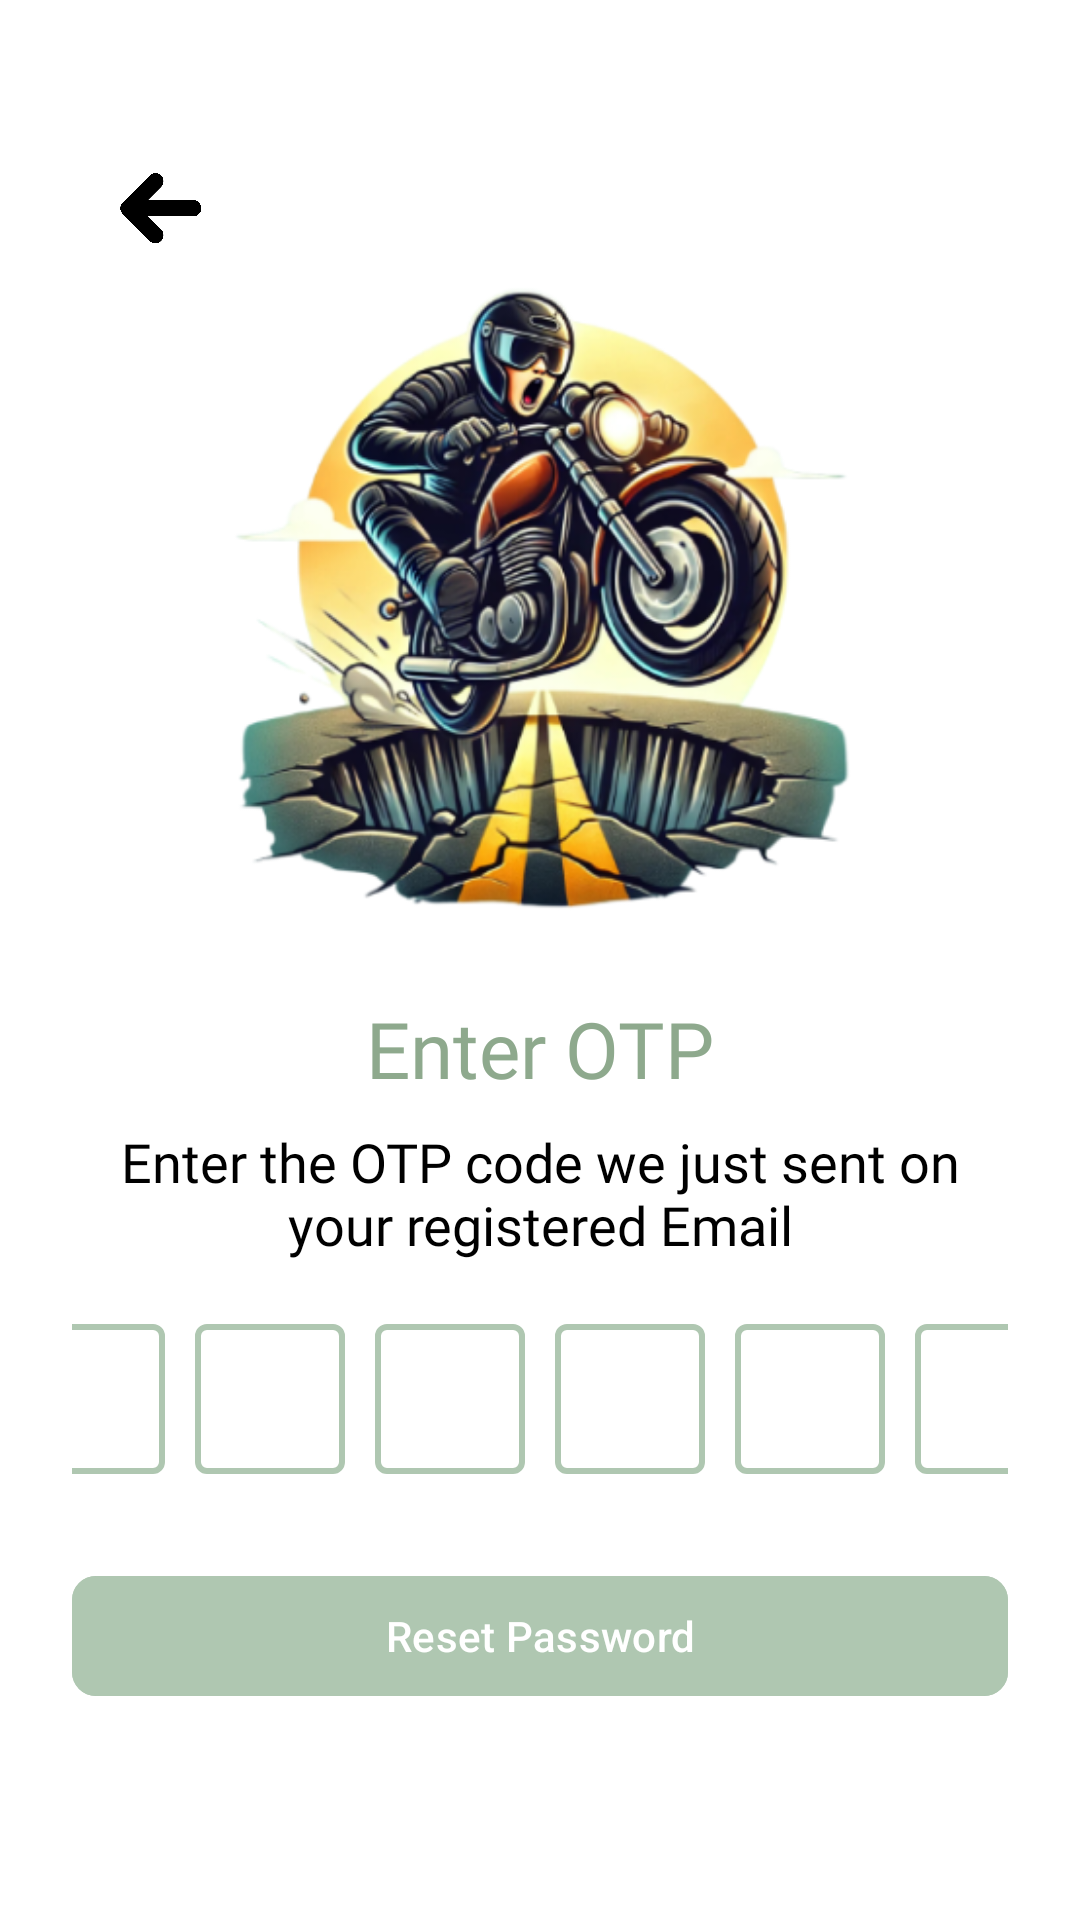

Android layout source for this screen:
<!-- AndroidManifest.xml: application theme Theme.PotholePatrol -->
<!-- res/layout/activity_enterotp.xml -->
<?xml version="1.0" encoding="utf-8"?>
<RelativeLayout
    xmlns:android="http://schemas.android.com/apk/res/android"
    xmlns:app="http://schemas.android.com/apk/res-auto"
    xmlns:tools="http://schemas.android.com/tools"
    android:layout_width="match_parent"
    android:layout_height="match_parent"
    android:padding="24dp"
    android:background="#FFFFFF">

    <ImageButton
        android:id="@+id/btnBack"
        android:layout_width="70dp"
        android:layout_height="70dp"
        android:layout_alignParentStart="true"
        android:layout_alignParentTop="true"
        android:layout_marginTop="5dp"
        android:background="?attr/selectableItemBackgroundBorderless"
        android:contentDescription="@string/back2"
        android:padding="8dp"
        android:rotation="270"
        android:scaleType="centerInside"
        android:src="@drawable/ic_arrow_back" />

    <ImageView
        android:id="@+id/ivIllustration"
        android:layout_width="250dp"
        android:layout_height="250dp"
        android:layout_alignParentTop="true"
        android:layout_centerHorizontal="true"
        android:layout_marginTop="50dp"
        android:adjustViewBounds="true"
        android:scaleType="fitCenter"
        android:src="@drawable/motorcycle_illustration" />


    <TextView
        android:id="@+id/tvEnterOTP"
        android:layout_width="wrap_content"
        android:layout_height="wrap_content"
        android:layout_below="@id/ivIllustration"
        android:layout_centerHorizontal="true"
        android:layout_marginTop="8dp"
        android:fontFamily="@font/poppins_bold"
        android:text="@string/enter_otp"
        android:textColor="#8EA98D"
        android:textSize="26sp" />

    <TextView
        android:id="@+id/tvHint"
        android:layout_width="wrap_content"
        android:layout_height="wrap_content"
        android:layout_below="@id/tvEnterOTP"
        android:layout_centerHorizontal="true"
        android:layout_marginTop="8dp"
        android:fontFamily="@font/roboto_light"
        android:text="@string/enter_the_otp_code_we_just_sent_on_your_registered_email"
        android:textColor="@color/black"
        android:textSize="18sp"
        android:textAlignment="center"
        android:gravity="center_horizontal"
        android:paddingStart="16dp"
        android:paddingEnd="16dp"/>

    <LinearLayout
        android:id="@+id/otpContainer"
        android:layout_width="wrap_content"
        android:layout_height="wrap_content"
        android:orientation="horizontal"
        android:gravity="center"
        android:layout_below="@id/tvHint"
        android:layout_centerHorizontal="true"
        android:layout_marginTop="16dp">

        <EditText
            android:id="@+id/otp1"
            android:layout_width="50dp"
            android:layout_height="50dp"
            android:layout_margin="5dp"
            android:background="@drawable/otp_box_background"
            android:gravity="center"
            android:inputType="number"
            android:maxLength="1"
            android:textSize="24sp"
            android:textStyle="bold" />

        <EditText
            android:id="@+id/otp2"
            android:layout_width="50dp"
            android:layout_height="50dp"
            android:layout_margin="5dp"
            android:background="@drawable/otp_box_background"
            android:gravity="center"
            android:inputType="number"
            android:maxLength="1"
            android:textSize="24sp"
            android:textStyle="bold" />

        <EditText
            android:id="@+id/otp3"
            android:layout_width="50dp"
            android:layout_height="50dp"
            android:layout_margin="5dp"
            android:background="@drawable/otp_box_background"
            android:gravity="center"
            android:inputType="number"
            android:maxLength="1"
            android:textSize="24sp"
            android:textStyle="bold" />

        <EditText
            android:id="@+id/otp4"
            android:layout_width="50dp"
            android:layout_height="50dp"
            android:layout_margin="5dp"
            android:background="@drawable/otp_box_background"
            android:gravity="center"
            android:inputType="number"
            android:maxLength="1"
            android:textSize="24sp"
            android:textStyle="bold" />

        <EditText
            android:id="@+id/otp5"
            android:layout_width="50dp"
            android:layout_height="50dp"
            android:layout_margin="5dp"
            android:background="@drawable/otp_box_background"
            android:gravity="center"
            android:inputType="number"
            android:maxLength="1"
            android:textSize="24sp"
            android:textStyle="bold" />

        <EditText
            android:id="@+id/otp6"
            android:layout_width="50dp"
            android:layout_height="50dp"
            android:layout_margin="5dp"
            android:background="@drawable/otp_box_background"
            android:gravity="center"
            android:inputType="number"
            android:maxLength="1"
            android:textSize="24sp"
            android:textStyle="bold" />

    </LinearLayout>












    
    <com.google.android.material.button.MaterialButton
        android:id="@+id/btnReset"
        android:layout_width="match_parent"
        android:layout_height="wrap_content"
        android:layout_below="@id/otpContainer"
        android:layout_marginTop="25dp"
        android:backgroundTint="#AFC7B1"
        android:text="@string/reset_password2"
        android:textAllCaps="false"
        app:cornerRadius="8dp" />


</RelativeLayout>
<!-- resources referenced by this layout -->
<resources>
  <color name="black">#FF000000</color>
  <!-- drawable ic_arrow_back (drawable) -->
  <vector xmlns:android="http://schemas.android.com/apk/res/android"
      android:width="800dp"
      android:height="800dp"
      android:viewportWidth="30"
      android:viewportHeight="30">
    <path
        android:pathData="M12,6V18M12,6L7,11M12,6L17,11"
        android:strokeLineJoin="round"
        android:strokeWidth="3"
        android:fillColor="#00000000"
        android:strokeColor="#000000"
        android:strokeLineCap="round"/>
  </vector>
  <!-- drawable motorcycle_illustration: png bitmap (drawable, 173629 bytes) -->
  <!-- drawable otp_box_background (drawable) -->
  <shape xmlns:android="http://schemas.android.com/apk/res/android">
      <solid android:color="#ffffff" />
      <stroke android:width="2dp" android:color="#AFC7B1" />
      <corners android:radius="3dp" />
  </shape>
  <string name="back2">Back</string>
  <string name="enter_otp">Enter OTP</string>
  <string name="enter_the_otp_code_we_just_sent_on_your_registered_email">Enter the OTP code we just sent on your registered Email</string>
  <string name="reset_password2">Reset Password</string>
  <style name="Theme.PotholePatrol" parent="Base.Theme.PotholePatrol" />
  <style name="Base.Theme.PotholePatrol" parent="Theme.Material3.DayNight.NoActionBar">
          
          <item name="android:statusBarColor">@android:color/transparent</item>
          <item name="android:windowTranslucentStatus">false</item>
          <item name="android:windowDrawsSystemBarBackgrounds">true</item>
          <item name="buttonStyle">@style/CustomButtonStyle</item> 
  
          
          <item name="android:windowLightStatusBar">true</item>
  
          
          <item name="android:navigationBarColor">@android:color/white</item>
          <item name="android:windowLightNavigationBar" tools:targetApi="o_mr1">true</item>
          <item name="android:windowTranslucentNavigation">false</item>
      </style>
  <style name="CustomButtonStyle" parent="Widget.MaterialComponents.Button">
          <item name="backgroundTint">@android:color/white</item> 
      </style>
</resources>
